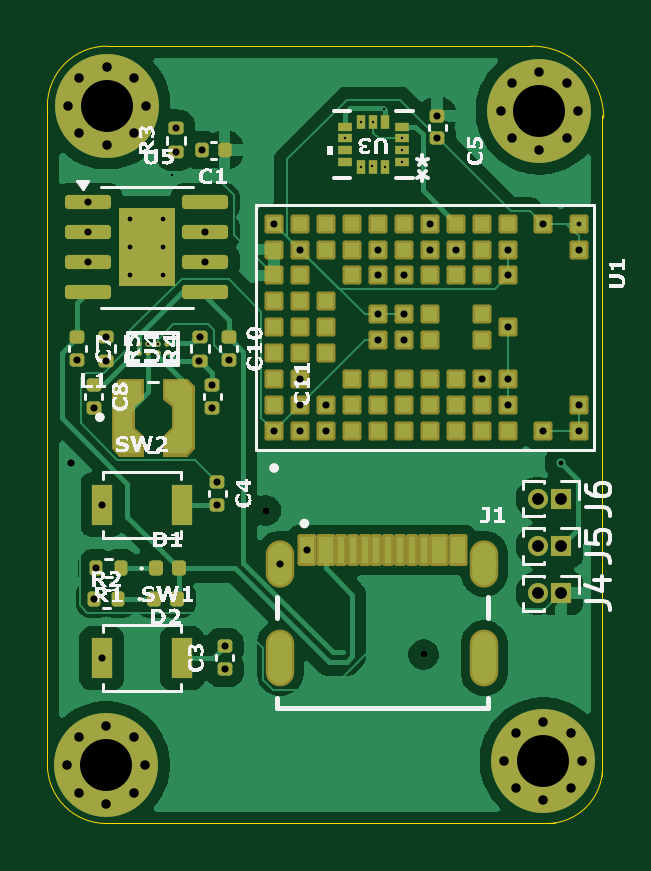
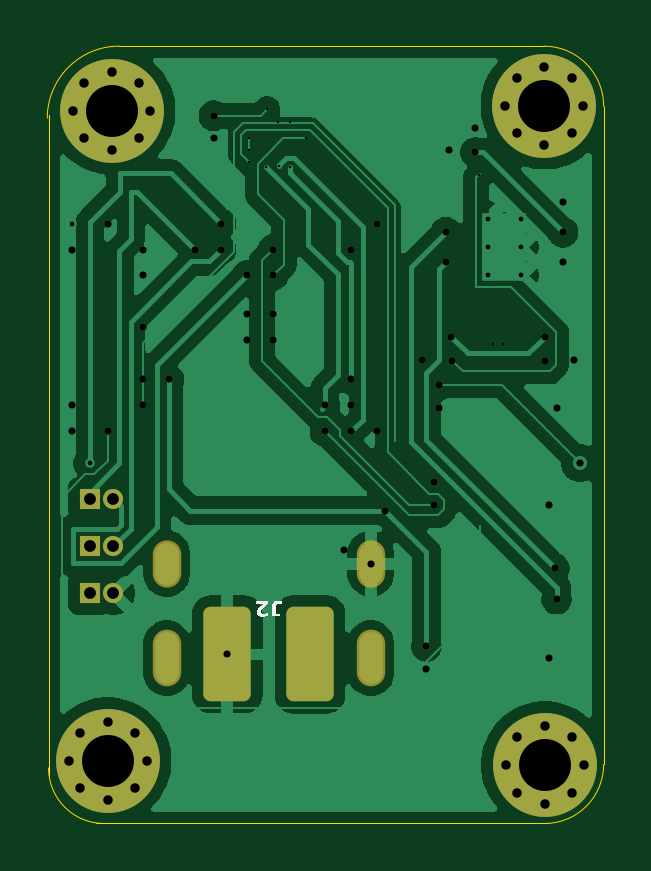
Circuit board: 11 layer files. Board 23.6 x 32.9 mm.
- bottom_copper: WVM-B_Cu.gbr (61666 bytes)
- bottom_mask: WVM-B_Mask.gbr (2743 bytes)
- paste: WVM-B_Paste.gbr (1170 bytes)
- bottom_silk: WVM-B_Silkscreen.gbr (2425 bytes)
- outline: WVM-Edge_Cuts.gbr (1003 bytes)
- top_copper: WVM-F_Cu.gbr (74064 bytes)
- top_mask: WVM-F_Mask.gbr (9705 bytes)
- paste: WVM-F_Paste.gbr (8073 bytes)
- top_silk: WVM-F_Silkscreen.gbr (68911 bytes)
- drill: WVM-NPTH.drl (269 bytes)
- drill: WVM-PTH.drl (2956 bytes)

=== bottom_copper: WVM-B_Cu.gbr (61666 bytes, source omitted) ===
=== bottom_mask: WVM-B_Mask.gbr (2743 bytes, source withheld) ===
=== paste: WVM-B_Paste.gbr (1170 bytes, source withheld) ===
=== bottom_silk: WVM-B_Silkscreen.gbr ===
%TF.GenerationSoftware,KiCad,Pcbnew,9.0.5*%
%TF.CreationDate,2025-10-17T10:40:51+05:30*%
%TF.ProjectId,WVM,57564d2e-6b69-4636-9164-5f7063625858,rev?*%
%TF.SameCoordinates,Original*%
%TF.FileFunction,Legend,Bot*%
%TF.FilePolarity,Positive*%
%FSLAX46Y46*%
G04 Gerber Fmt 4.6, Leading zero omitted, Abs format (unit mm)*
G04 Created by KiCad (PCBNEW 9.0.5) date 2025-10-17 10:40:51*
%MOMM*%
%LPD*%
G01*
G04 APERTURE LIST*
%ADD10C,0.100000*%
G04 APERTURE END LIST*
D10*
G36*
X230033269Y-132264846D02*
G01*
X230029324Y-132222318D01*
X230017710Y-132183126D01*
X229998358Y-132147946D01*
X229971551Y-132118829D01*
X229936367Y-132094259D01*
X229893403Y-132075409D01*
X229844732Y-132064237D01*
X229780169Y-132060049D01*
X229694043Y-132063383D01*
X229622999Y-132072948D01*
X229622999Y-132207376D01*
X229638993Y-132207376D01*
X229683366Y-132191739D01*
X229708139Y-132186515D01*
X229742424Y-132184515D01*
X229786068Y-132188100D01*
X229814143Y-132197097D01*
X229835901Y-132212410D01*
X229849903Y-132232103D01*
X229857825Y-132254950D01*
X229861413Y-132280365D01*
X229862763Y-132347520D01*
X229862763Y-132613796D01*
X229711347Y-132613796D01*
X229711347Y-132733182D01*
X230033269Y-132733182D01*
X230033269Y-132264846D01*
G37*
G36*
X230710410Y-132072750D02*
G01*
X230191352Y-132072750D01*
X230191352Y-132182451D01*
X230310539Y-132273380D01*
X230366830Y-132320354D01*
X230406230Y-132356370D01*
X230454734Y-132407717D01*
X230482593Y-132446386D01*
X230495500Y-132472702D01*
X230502868Y-132497870D01*
X230505256Y-132522312D01*
X230501780Y-132550998D01*
X230492033Y-132573708D01*
X230476163Y-132591848D01*
X230455389Y-132604807D01*
X230428109Y-132613233D01*
X230392458Y-132616336D01*
X230351424Y-132612383D01*
X230306530Y-132599865D01*
X230262913Y-132581073D01*
X230222865Y-132557913D01*
X230208656Y-132557913D01*
X230208656Y-132704645D01*
X230244150Y-132717328D01*
X230301649Y-132732111D01*
X230363373Y-132742457D01*
X230424884Y-132745883D01*
X230488042Y-132742045D01*
X230539395Y-132731461D01*
X230580977Y-132715193D01*
X230614481Y-132693810D01*
X230642726Y-132665503D01*
X230662873Y-132632263D01*
X230675366Y-132593107D01*
X230679770Y-132546562D01*
X230676310Y-132505736D01*
X230665955Y-132466343D01*
X230648455Y-132427851D01*
X230625404Y-132392008D01*
X230593972Y-132353446D01*
X230552764Y-132311799D01*
X230511904Y-132275815D01*
X230471480Y-132243375D01*
X230413335Y-132199756D01*
X230710410Y-132199756D01*
X230710410Y-132072750D01*
G37*
M02*

=== outline: WVM-Edge_Cuts.gbr ===
%TF.GenerationSoftware,KiCad,Pcbnew,9.0.5*%
%TF.CreationDate,2025-10-17T10:40:51+05:30*%
%TF.ProjectId,WVM,57564d2e-6b69-4636-9164-5f7063625858,rev?*%
%TF.SameCoordinates,Original*%
%TF.FileFunction,Profile,NP*%
%FSLAX46Y46*%
G04 Gerber Fmt 4.6, Leading zero omitted, Abs format (unit mm)*
G04 Created by KiCad (PCBNEW 9.0.5) date 2025-10-17 10:40:51*
%MOMM*%
%LPD*%
G01*
G04 APERTURE LIST*
%TA.AperFunction,Profile*%
%ADD10C,0.050000*%
%TD*%
G04 APERTURE END LIST*
D10*
X239500000Y-139500000D02*
X239500000Y-111500000D01*
X239500000Y-139146726D02*
G75*
G02*
X237146726Y-141500000I-2353300J26D01*
G01*
X218386494Y-141498736D02*
X237500000Y-141498736D01*
X218509910Y-141499980D02*
G75*
G02*
X216000000Y-139000000I-9910J2499980D01*
G01*
X236500000Y-108590000D02*
G75*
G02*
X239552500Y-111642500I0J-3052500D01*
G01*
X216000000Y-111130000D02*
X216000000Y-139000000D01*
X216000000Y-111130000D02*
G75*
G02*
X218530000Y-108589980I2530000J10000D01*
G01*
X236500000Y-108589981D02*
X218530000Y-108589981D01*
M02*

=== top_copper: WVM-F_Cu.gbr (74064 bytes, source omitted) ===
=== top_mask: WVM-F_Mask.gbr (9705 bytes, source omitted) ===
=== paste: WVM-F_Paste.gbr (8073 bytes, source omitted) ===
=== top_silk: WVM-F_Silkscreen.gbr (68911 bytes, source omitted) ===
=== drill: WVM-NPTH.drl ===
M48
; DRILL file {KiCad 9.0.5} date 2025-10-17T10:42:23+0530
; FORMAT={-:-/ absolute / metric / decimal}
; #@! TF.CreationDate,2025-10-17T10:42:23+05:30
; #@! TF.GenerationSoftware,Kicad,Pcbnew,9.0.5
; #@! TF.FileFunction,NonPlated,1,2,NPTH
FMAT,2
METRIC
%
G90
G05
M30

=== drill: WVM-PTH.drl ===
M48
; DRILL file {KiCad 9.0.5} date 2025-10-17T10:42:23+0530
; FORMAT={-:-/ absolute / metric / decimal}
; #@! TF.CreationDate,2025-10-17T10:42:23+05:30
; #@! TF.GenerationSoftware,Kicad,Pcbnew,9.0.5
; #@! TF.FileFunction,Plated,1,2,PTH
FMAT,2
METRIC
; #@! TA.AperFunction,Plated,PTH,ViaDrill
T1C0.100
; #@! TA.AperFunction,Plated,PTH,ViaDrill
T2C0.200
; #@! TA.AperFunction,Plated,PTH,ComponentDrill
T3C0.200
; #@! TA.AperFunction,Plated,PTH,ViaDrill
T4C0.300
; #@! TA.AperFunction,Plated,PTH,ComponentDrill
T5C0.400
; #@! TA.AperFunction,Plated,PTH,ComponentDrill
T6C0.500
; #@! TA.AperFunction,Plated,PTH,ComponentDrill
T7C0.600
; #@! TA.AperFunction,Plated,PTH,ComponentDrill
T8C2.200
%
G90
G05
T1
X220.27Y-121.2
X220.67Y-121.2
X221.28Y-114.03
X228.579Y-112.5
X229.29Y-111.794
X229.29Y-113.706
X229.75Y-113.66
X229.79Y-111.794
X230.242Y-111.258
X230.29Y-113.706
X231.0Y-112.5
X231.0Y-113.0
X231.0Y-113.5
T2
X237.75Y-126.25
X238.5Y-116.1
T3
X219.5Y-115.9
X219.5Y-117.1
X219.5Y-118.3
X220.9Y-115.9
X220.9Y-117.1
X220.9Y-118.3
T4
X217.0Y-126.25
X217.27Y-121.88
X217.725Y-115.195
X217.725Y-116.465
X217.725Y-117.735
X217.97Y-123.91
X217.99Y-132.0
X218.08Y-130.7
X218.3Y-128.0
X218.3Y-134.5
X218.47Y-120.89
X218.47Y-121.91
X221.43Y-112.07
X221.43Y-113.09
X222.41Y-121.91
X222.47Y-120.89
X222.54Y-113.0
X222.675Y-116.465
X222.675Y-117.735
X222.97Y-122.95
X222.97Y-123.91
X223.2Y-127.04
X223.2Y-128.0
X223.5Y-134.0
X223.5Y-134.96
X223.67Y-121.88
X225.25Y-128.25
X225.6Y-116.1
X225.6Y-124.9
X225.86Y-130.5
X226.7Y-117.2
X226.7Y-122.7
X226.7Y-123.8
X226.7Y-124.9
X226.98Y-129.925
X227.8Y-123.8
X227.8Y-124.9
X230.0Y-117.2
X230.0Y-118.3
X230.0Y-119.95
X230.0Y-121.05
X231.1Y-118.3
X231.1Y-119.95
X231.1Y-121.05
X231.93Y-134.343
X232.2Y-116.1
X232.2Y-117.2
X232.5Y-111.54
X232.5Y-112.5
X233.3Y-117.2
X234.4Y-122.7
X235.5Y-117.2
X235.5Y-118.3
X235.5Y-120.5
X235.5Y-122.7
X235.5Y-123.8
X236.75Y-127.75
X236.75Y-129.75
X236.75Y-131.75
X237.0Y-116.1
X237.0Y-124.9
X237.75Y-127.75
X237.75Y-129.75
X237.75Y-131.75
X238.5Y-117.2
X238.5Y-123.8
X238.5Y-124.9
T5
X216.837Y-139.022
X216.86Y-111.11
X217.32Y-137.856
X217.32Y-140.189
X217.343Y-109.943
X217.343Y-112.277
X218.487Y-137.373
X218.487Y-140.672
X218.51Y-109.46
X218.51Y-112.76
X219.654Y-137.856
X219.654Y-140.189
X219.677Y-109.943
X219.677Y-112.277
X220.137Y-139.022
X220.16Y-111.11
X235.183Y-111.333
X235.35Y-138.85
X235.667Y-110.167
X235.667Y-112.5
X235.833Y-137.683
X235.833Y-140.017
X236.833Y-109.683
X236.833Y-112.983
X237.0Y-137.2
X237.0Y-140.5
X238.0Y-110.167
X238.0Y-112.5
X238.167Y-137.683
X238.167Y-140.017
X238.483Y-111.333
X238.65Y-138.85
T6
X236.75Y-127.75
X236.75Y-129.75
X236.75Y-131.75
X237.75Y-127.75
X237.75Y-129.75
X237.75Y-131.75
T8
X218.487Y-139.022
X218.51Y-111.11
X236.833Y-111.333
X237.0Y-138.85
T7
G00X225.86Y-130.1
M15
G01X225.86Y-130.9
M16
G05
G00X225.86Y-133.9
M15
G01X225.86Y-135.1
M16
G05
G00X234.5Y-130.1
M15
G01X234.5Y-130.9
M16
G05
G00X234.5Y-133.9
M15
G01X234.5Y-135.1
M16
G05
M30
